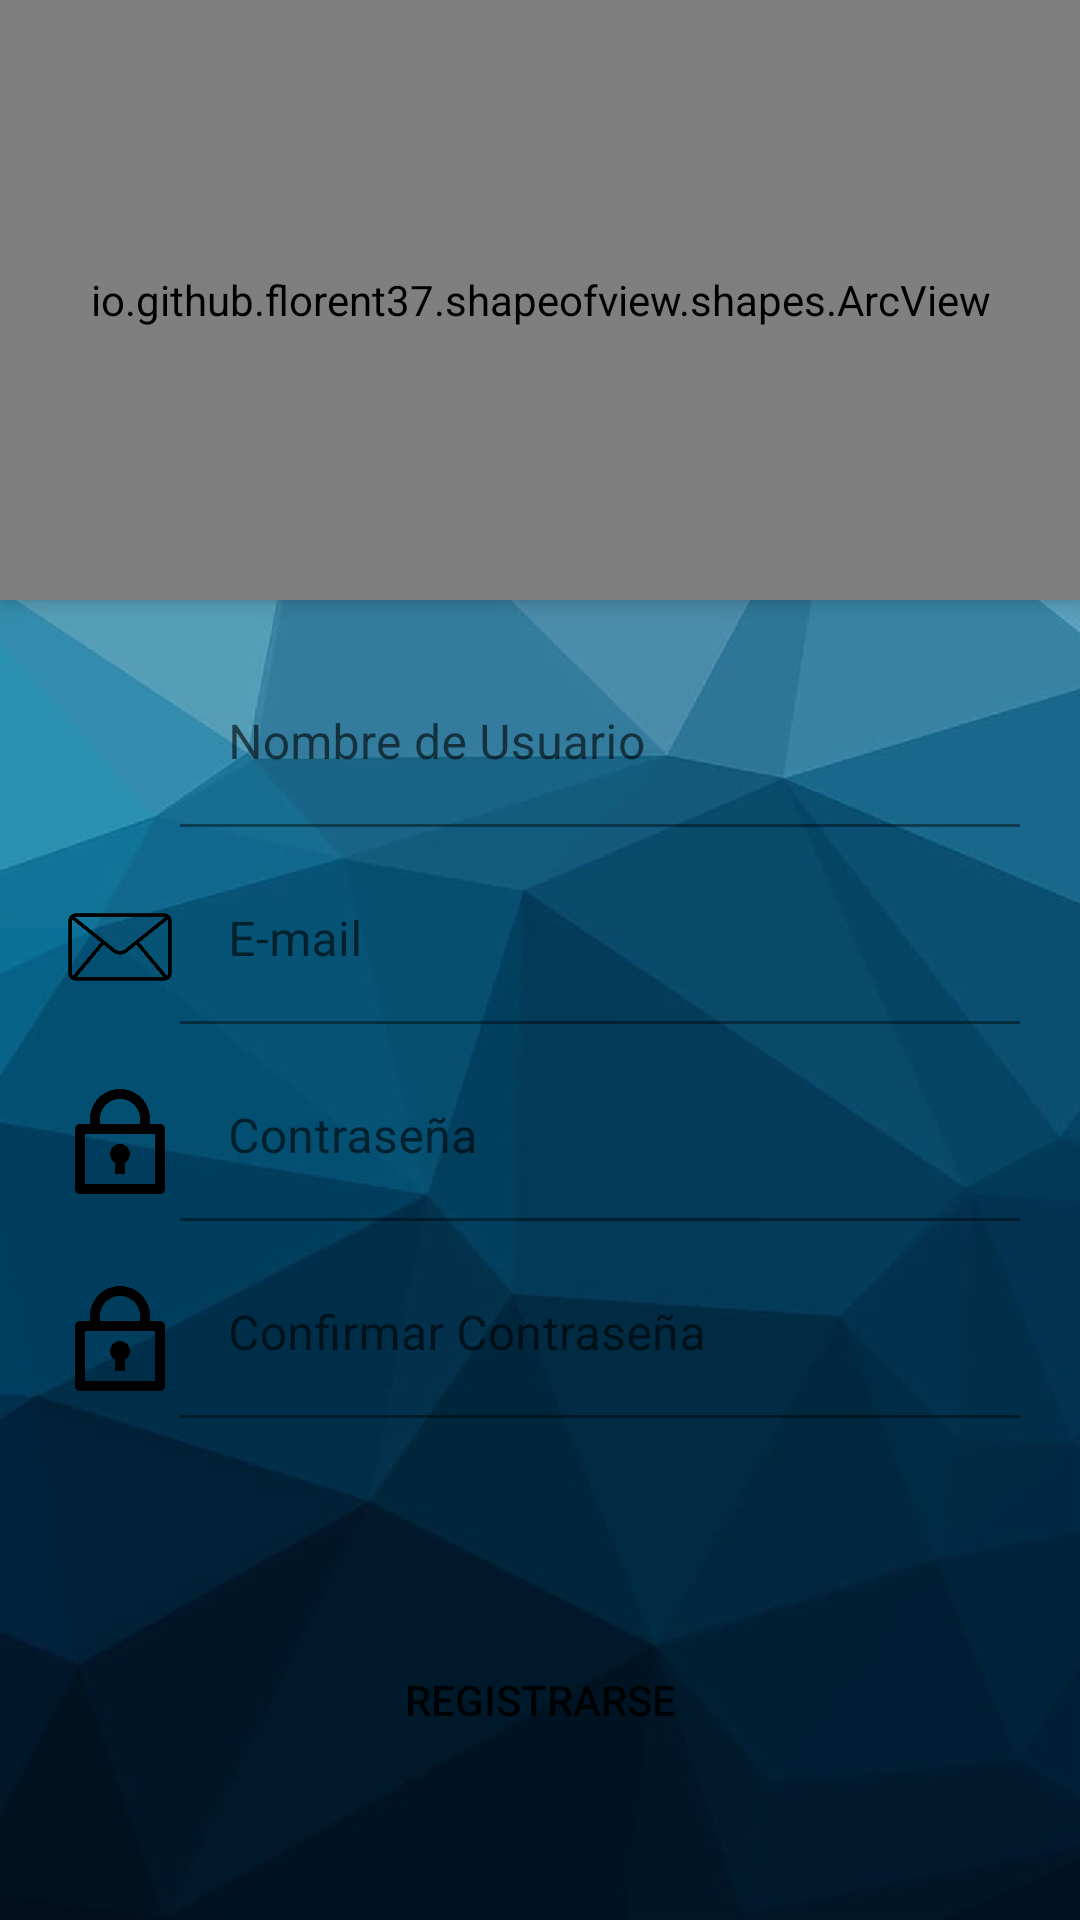

Reconstruct the res/layout file that produces this screen, plus the resources it refers to.
<!-- AndroidManifest.xml: application theme Theme.PapeleriaCLO3 -->
<!-- res/layout/activity_register2.xml -->
<?xml version="1.0" encoding="utf-8"?>
<androidx.coordinatorlayout.widget.CoordinatorLayout xmlns:android="http://schemas.android.com/apk/res/android"
    xmlns:app="http://schemas.android.com/apk/res-auto"
    xmlns:tools="http://schemas.android.com/tools"
    android:layout_width="match_parent"
    android:layout_height="match_parent"
    android:fitsSystemWindows="true"
    android:background="@drawable/fondo"
    tools:context=".Activities.RegisterActivity2">


    <LinearLayout
        android:layout_width="match_parent"
        android:layout_height="match_parent"
        android:orientation="vertical">

        <io.github.florent37.shapeofview.shapes.ArcView
            android:layout_width="match_parent"
            android:layout_height="200dp"
            android:elevation="4dp"
            app:shape_arc_height="20dp"
            app:shape_arc_position="bottom">






            <View
                android:layout_width="match_parent"
                android:layout_height="match_parent"
                android:background="@color/black"/>

            <TextView
                android:layout_width="match_parent"
                android:layout_height="wrap_content"
                android:text="REGISTRATE AHORA"
                android:textColor="@color/white"
                android:textAlignment="center"
                android:textStyle="bold"
                android:textSize="22dp"
                android:layout_marginTop="40dp"
                />

            <ImageView
                android:layout_width="150dp"
                android:layout_height="150dp"
                android:src="@drawable/ic_person"
                android:layout_gravity="center"
                android:layout_marginTop="51dp"/>

            <de.hdodenhof.circleimageview.CircleImageView
            android:layout_width="40dp"
            android:layout_height="40dp"
            android:src="@drawable/ic_return"
            app:civ_circle_background_color="@color/transparente"
            android:layout_margin="15dp"
            android:id="@+id/cirleimageback"
            />
        </io.github.florent37.shapeofview.shapes.ArcView>

        <LinearLayout
            android:layout_width="match_parent"
            android:layout_height="wrap_content"
            android:orientation="horizontal"
            android:layout_marginLeft="20dp"
            android:layout_marginTop="20dp"
            android:layout_marginRight="20dp">

            <ImageView
                android:layout_width="40dp"
                android:layout_height="40dp"
                android:layout_marginTop="10dp"
                android:src="@drawable/usuario"

                />



            <com.google.android.material.textfield.TextInputLayout
                android:layout_width="match_parent"
                android:layout_height="wrap_content">

                <com.google.android.material.textfield.TextInputEditText
                    android:layout_width="match_parent"
                    android:layout_height="wrap_content"
                    android:id="@+id/textInputUsername"
                    android:textColor="@color/white"
                    android:inputType="text"
                    android:hint="Nombre de Usuario"
                    android:background="@color/transparente"

                    />

            </com.google.android.material.textfield.TextInputLayout>

        </LinearLayout>

        <LinearLayout
            android:layout_width="match_parent"
            android:layout_height="wrap_content"
            android:orientation="horizontal"
            android:layout_marginTop="10dp"
            android:layout_marginLeft="20dp"
            android:layout_marginRight="20dp">

            <ImageView
                android:layout_width="40dp"
                android:layout_height="40dp"
                android:layout_marginTop="10dp"
                android:src="@drawable/correo"

                />



            <com.google.android.material.textfield.TextInputLayout
                android:layout_width="match_parent"
                android:layout_height="wrap_content">

                <com.google.android.material.textfield.TextInputEditText
                    android:layout_width="match_parent"
                    android:layout_height="wrap_content"
                    android:id="@+id/textInputEmail"
                    android:background="@color/transparente"
                    android:hint="E-mail"
                    android:inputType="text"
                    android:textColor="@color/white"

                    />

            </com.google.android.material.textfield.TextInputLayout>

        </LinearLayout>

        <LinearLayout
            android:layout_width="match_parent"
            android:layout_height="wrap_content"
            android:orientation="horizontal"
            android:layout_marginTop="10dp"
            android:layout_marginLeft="20dp"
            android:layout_marginRight="20dp">

            <ImageView
                android:layout_width="40dp"
                android:layout_height="40dp"
                android:layout_marginTop="10dp"
                android:src="@drawable/cerrarconllave"

                />



            <com.google.android.material.textfield.TextInputLayout
                android:layout_width="match_parent"
                android:layout_height="wrap_content">

                <com.google.android.material.textfield.TextInputEditText
                    android:layout_width="match_parent"
                    android:layout_height="wrap_content"
                    android:id="@+id/textInputPassword"
                    android:textColor="@color/white"
                    android:inputType="text"
                    android:hint="Contraseña"
                    android:background="@color/transparente"

                    />

            </com.google.android.material.textfield.TextInputLayout>

        </LinearLayout>

        <LinearLayout
            android:layout_width="match_parent"
            android:layout_height="wrap_content"
            android:orientation="horizontal"
            android:layout_marginTop="10dp"
            android:layout_marginLeft="20dp"
            android:layout_marginRight="20dp">

            <ImageView
                android:layout_width="40dp"
                android:layout_height="40dp"
                android:layout_marginTop="10dp"
                android:src="@drawable/cerrarconllave"

                />



            <com.google.android.material.textfield.TextInputLayout
                android:layout_width="match_parent"
                android:layout_height="wrap_content">

                <com.google.android.material.textfield.TextInputEditText
                    android:layout_width="match_parent"
                    android:layout_height="wrap_content"
                    android:id="@+id/textInputConfirPassword"
                    android:textColor="@color/white"
                    android:inputType="text"
                    android:hint="Confirmar Contraseña"
                    android:background="@color/transparente"

                    />

            </com.google.android.material.textfield.TextInputLayout>

        </LinearLayout>

        <Button
            android:layout_width="match_parent"
            android:layout_height="wrap_content"
            android:id="@+id/btnregister"
            android:text="Registrarse"
            android:background="@drawable/rounded_button"
            android:layout_marginTop="70dp"
            android:layout_marginLeft="20dp"
            android:layout_marginRight="20dp"
            />


    </LinearLayout>

</androidx.coordinatorlayout.widget.CoordinatorLayout>
<!-- resources referenced by this layout -->
<resources>
  <color name="black">#FF000000</color>
  <color name="transparente">@android:color/transparent</color>
  <color name="white">#FFFFFFFF</color>
  <!-- drawable cerrarconllave: png bitmap (drawable-hdpi, 7694 bytes) -->
  <!-- drawable correo: png bitmap (drawable-hdpi, 9112 bytes) -->
  <!-- drawable fondo: png bitmap (drawable-hdpi, 176068 bytes) -->
  <!-- drawable ic_person (drawable) -->
  <vector android:height="24dp" android:tint="#3D57DC"
      android:viewportHeight="24" android:viewportWidth="24"
      android:width="24dp" xmlns:android="http://schemas.android.com/apk/res/android">
      <path android:fillColor="@android:color/white" android:pathData="M12,12c2.21,0 4,-1.79 4,-4s-1.79,-4 -4,-4 -4,1.79 -4,4 1.79,4 4,4zM12,14c-2.67,0 -8,1.34 -8,4v2h16v-2c0,-2.66 -5.33,-4 -8,-4z"/>
  </vector>
  <!-- drawable ic_return (drawable) -->
  <vector android:autoMirrored="true" android:height="24dp"
      android:tint="#3D57DC" android:viewportHeight="24"
      android:viewportWidth="24" android:width="24dp" xmlns:android="http://schemas.android.com/apk/res/android">
      <path android:fillColor="@android:color/white" android:pathData="M19,7v4H5.83l3.58,-3.59L8,6l-6,6 6,6 1.41,-1.41L5.83,13H21V7z"/>
  </vector>
  <!-- drawable rounded_button (drawable) -->
  <?xml version="1.0" encoding="utf-8"?>
  <shape xmlns:android="http://schemas.android.com/apk/res/android"
  
      android:shape="rectangle" android:padding="10dp"
  
      >
  
      <corners android:radius="30dp"/>
  
  
  
  
  </shape>
  <style name="Theme.PapeleriaCLO3" parent="Theme.MaterialComponents.DayNight.DarkActionBar">
          
          <item name="colorPrimary">@color/purple_500</item>
          <item name="colorPrimaryVariant">@color/purple_700</item>
          <item name="colorOnPrimary">@color/white</item>
          
          <item name="colorSecondary">@color/teal_200</item>
          <item name="colorSecondaryVariant">@color/teal_700</item>
          <item name="colorOnSecondary">@color/black</item>
          
          <item name="android:statusBarColor">?attr/colorPrimaryVariant</item>
          
      </style>
  <color name="purple_500">#FF6200EE</color>
  <color name="purple_700">#FF3700B3</color>
  <color name="teal_200">#FF03DAC5</color>
  <color name="teal_700">#FF018786</color>
</resources>
